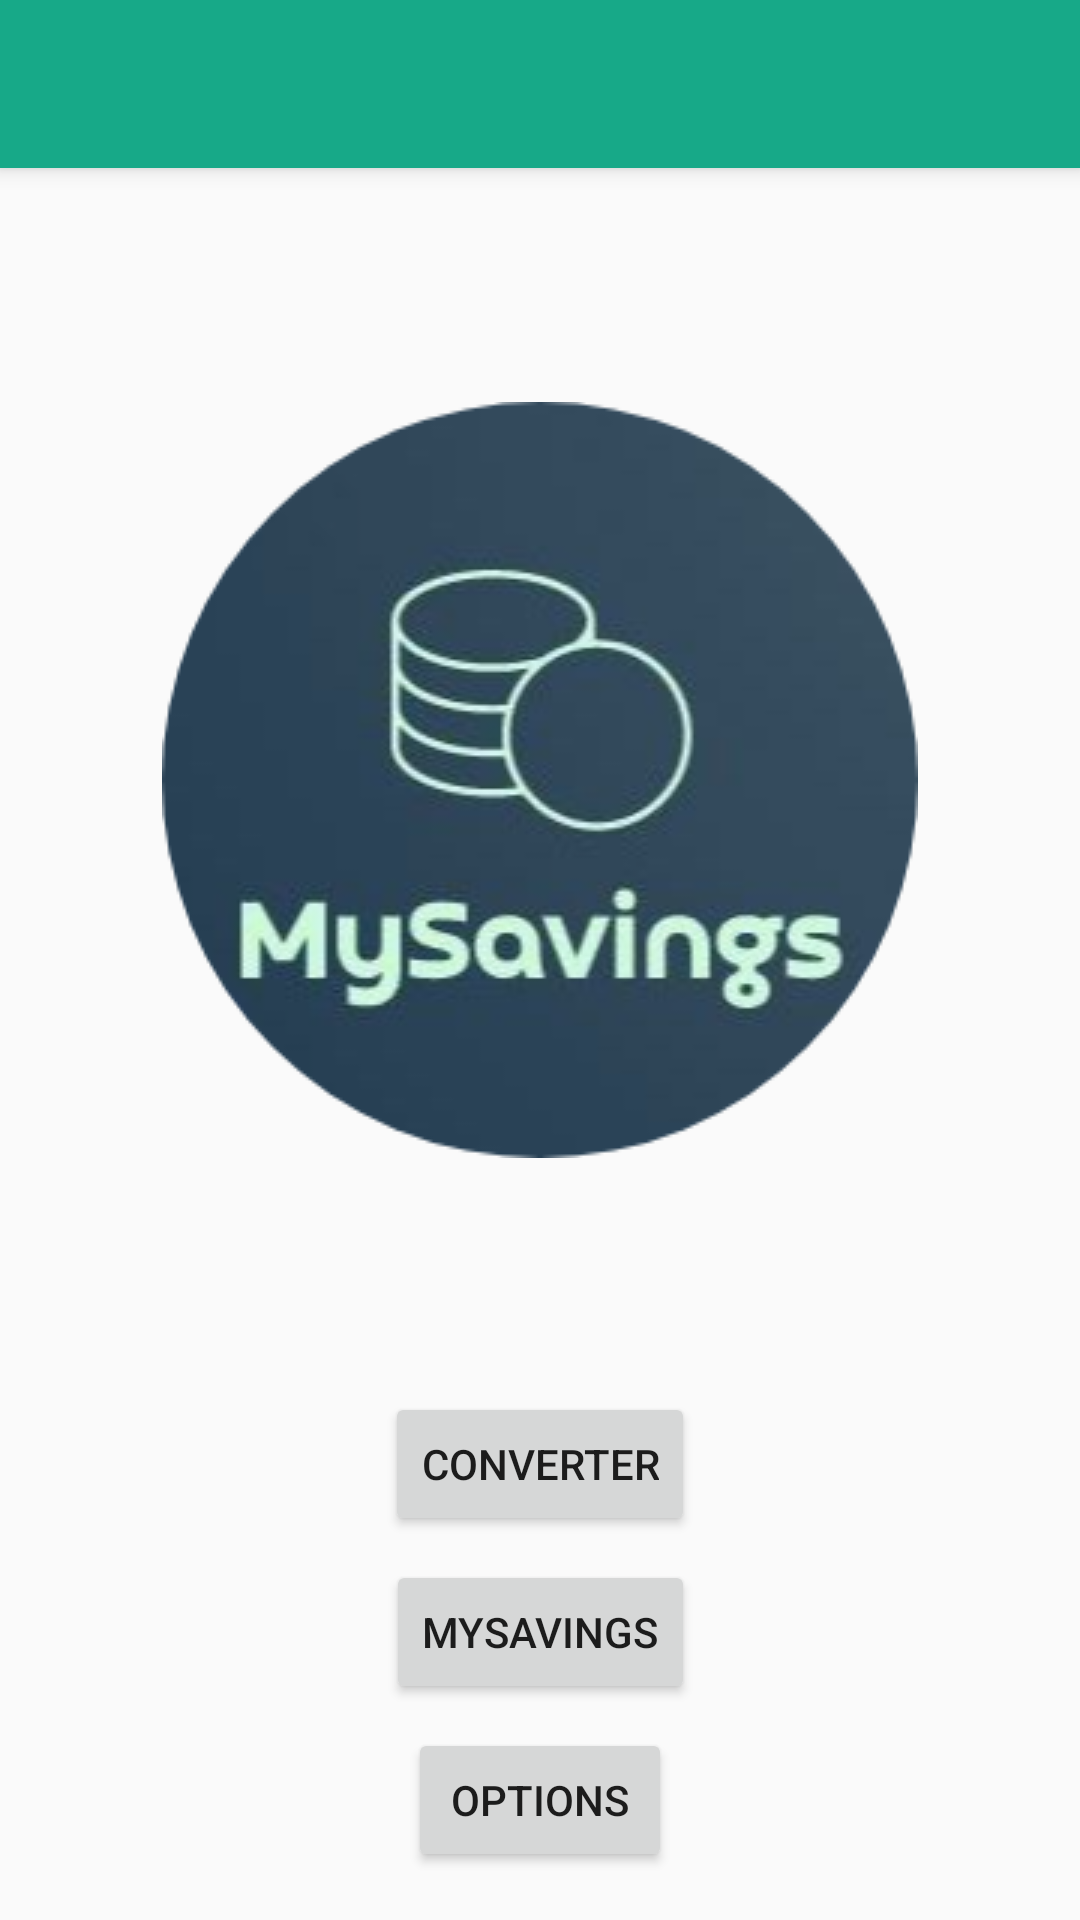

Reconstruct the res/layout file that produces this screen, plus the resources it refers to.
<!-- AndroidManifest.xml: application theme AppTheme -->
<!-- res/layout/activity_main.xml -->
<?xml version="1.0" encoding="utf-8"?>
<androidx.constraintlayout.widget.ConstraintLayout
    xmlns:android="http://schemas.android.com/apk/res/android"
    xmlns:app="http://schemas.android.com/apk/res-auto"
    xmlns:tools="http://schemas.android.com/tools"
    android:layout_width="match_parent"
    android:layout_height="match_parent"
    tools:context=".MainActivity">

    <include
        android:id="@+id/include"
        layout="@layout/custom_title"
        android:layout_width="match_parent"
        android:layout_height="wrap_content" />

    <Button
        android:id="@+id/converterBTN"
        android:layout_width="wrap_content"
        android:layout_height="wrap_content"
        android:layout_marginBottom="8dp"
        android:text="@string/Converter"
        app:layout_constraintBottom_toTopOf="@+id/mySavingsBTN"
        app:layout_constraintEnd_toEndOf="parent"
        app:layout_constraintStart_toStartOf="parent" />

    <Button
        android:id="@+id/mySavingsBTN"
        android:layout_width="wrap_content"
        android:layout_height="wrap_content"
        android:layout_marginBottom="8dp"
        android:text="@string/MySavings"
        app:layout_constraintBottom_toTopOf="@+id/optionsBTN"
        app:layout_constraintEnd_toEndOf="parent"
        app:layout_constraintStart_toStartOf="parent" />

    <Button
        android:id="@+id/optionsBTN"
        android:layout_width="wrap_content"
        android:layout_height="wrap_content"
        android:layout_marginBottom="16dp"
        android:text="@string/Options"
        app:layout_constraintBottom_toBottomOf="parent"
        app:layout_constraintEnd_toEndOf="parent"
        app:layout_constraintStart_toStartOf="parent" />

    <ImageView
        android:id="@+id/logoIMG"
        android:layout_width="wrap_content"
        android:layout_height="wrap_content"
        app:layout_constraintBottom_toTopOf="@+id/converterBTN"
        app:layout_constraintEnd_toEndOf="parent"
        app:layout_constraintStart_toStartOf="parent"
        app:layout_constraintTop_toBottomOf="@+id/include"
        app:srcCompat="@drawable/circle" />


</androidx.constraintlayout.widget.ConstraintLayout>
<!-- res/layout/custom_title.xml (included above) -->
<?xml version="1.0" encoding="utf-8"?>
<androidx.appcompat.widget.Toolbar
    xmlns:android="http://schemas.android.com/apk/res/android"
    android:id="@+id/toolbar_main"
    android:layout_width="match_parent"
    android:layout_height="?attr/actionBarSize"
    android:background="@color/myColor"
    android:elevation="4dp"
    android:theme="@style/ThemeOverlay.AppCompat.Light">

    <TextView
        android:id="@+id/toolbar_title"
        style="@style/Toolbar.TitleText"
        android:layout_width="wrap_content"
        android:layout_height="wrap_content"
        android:textColor="@android:color/white" />

</androidx.appcompat.widget.Toolbar>
<!-- resources referenced by this layout -->
<resources>
  <color name="myColor">#17A988</color>
  <!-- drawable circle: png bitmap (drawable, 49586 bytes) -->
  <string name="Converter">Converter</string>
  <string name="MySavings">MySavings</string>
  <string name="Options">Options</string>
  <style name="Toolbar.TitleText" parent="TextAppearance.Widget.AppCompat.Toolbar.Title">
          <item name="android:textSize">25sp</item>
  
          <item name="android:fontFamily">@font/carter_one</item>
      </style>
  <style name="AppTheme" parent="Theme.AppCompat.Light.DarkActionBar">
          
          <item name="colorPrimary">@color/colorPrimary</item>
          <item name="colorPrimaryDark">@color/colorPrimaryDark</item>
          <item name="colorAccent">@color/colorAccent</item>
      </style>
  <color name="colorPrimary">#6200EE</color>
  <color name="colorPrimaryDark">#3700B3</color>
  <color name="colorAccent">#03DAC5</color>
</resources>
